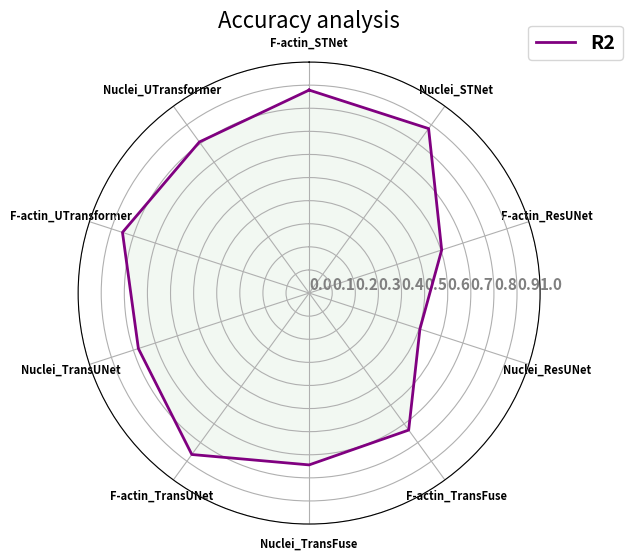

Write Python code to recreate this figure.
import matplotlib.pyplot as plt
import numpy as np
import pandas as pd

data = pd.DataFrame({'sample':
    [
        "R2",
    ],
    'F-actin_STNet':
        [0.8787],
    'Nuclei_STNet':
        [0.8800],
    'F-actin_ResUNet':
        [0.6034],
    'Nuclei_ResUNet':
        [0.5043],
    'F-actin_TransFuse':
        [0.7332],
    'Nuclei_TransFuse':
        [0.7439],
    'F-actin_TransUNet':
        [0.8639],
    'Nuclei_TransUNet':
        [0.7772],
    'F-actin_UTransformer':
        [0.8496],
    'Nuclei_UTransformer':
        [0.8084],
})

plt.figure(figsize=(7, 6))
# 设置雷达图的参数
params = {
    'figure.figsize': [6, 6],
    'axes.labelsize': 14,
    'axes.titlesize': 16,
    'xtick.labelsize': 8,
    'ytick.labelsize': 10,
    'font.weight': 'bold'
}
plt.rcParams.update(params)

# 绘制雷达图
categories = list(data.columns[1:])
N = len(categories)
values = data.iloc[:, 1:].values.tolist()
angles = [n / float(N) * 2 * np.pi for n in range(N)]

# values每一行增加第一个数据; angle增加最后一个角度。 使得曲线闭合
_ = [value.append(value[0]) for value in values]
angles += angles[:1]

ax = plt.subplot(111, polar=True)
ax.set_theta_offset(np.pi / 2)
ax.set_theta_direction(-1)
plt.xticks(angles[:-1], categories)
ax.set_rlabel_position(0)

for i in range(len(values)):
    ax.plot(angles, values[i],
            # 'y',                        # color
            linewidth=2,  # line width
            linestyle='solid',
            color='purple',
            label=data['sample'][i],
            )

    ax.fill(angles, values[i],
            'g',
            alpha=0.05,
            )

plt.legend(bbox_to_anchor=(1.2, 1.1), fontsize=14)
plt.title('Accuracy analysis')

# 设置刻度标签的角度和位置
ax.set_rgrids([0.0, 0.1, 0.2, 0.3, 0.4, 0.5, 0.6, 0.7, 0.8, 0.9, 1],
              color="grey",
              size=11,
              angle=90)
plt.ylim(0, 1)
plt.savefig('total_radar_r2.png')
plt.show()
